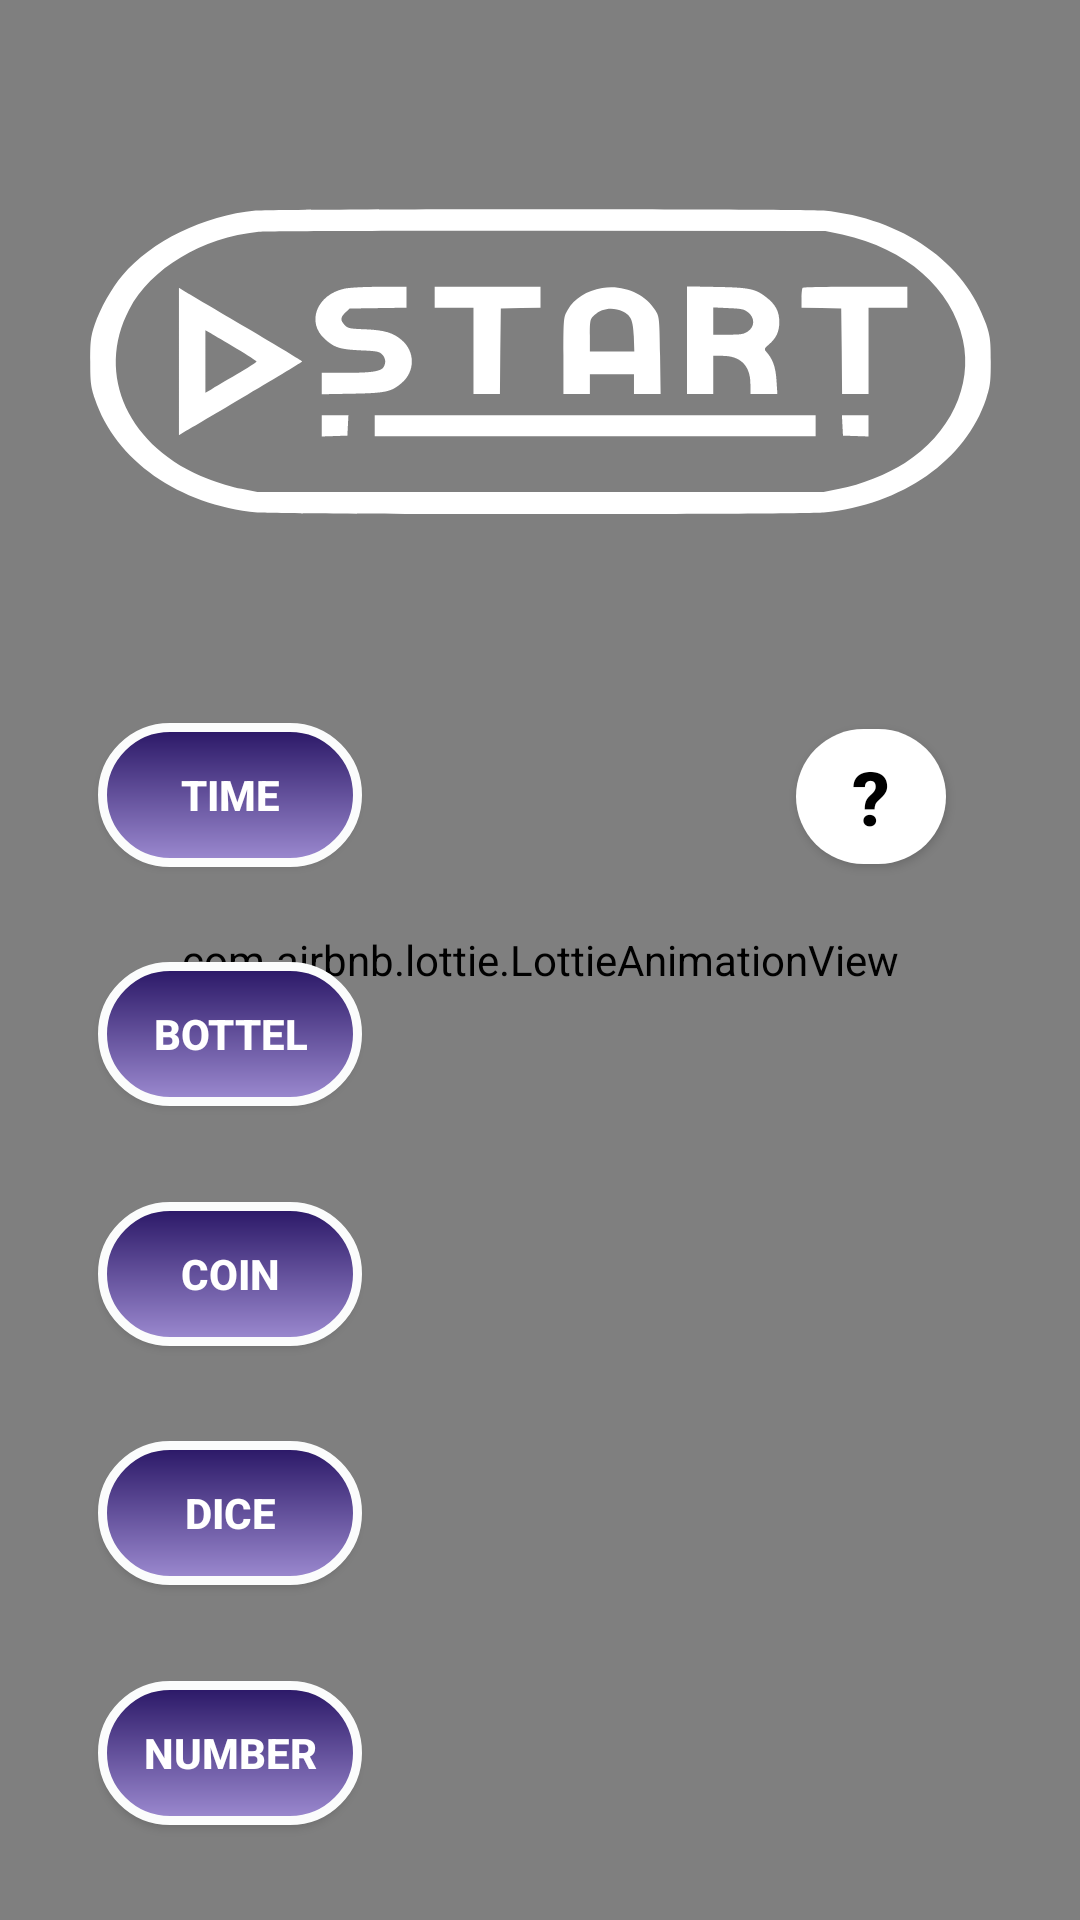

This screen was rendered from an Android layout file. Write that file and the resources it references.
<!-- AndroidManifest.xml: application theme Theme.AppCompat.NoActionBar -->
<!-- res/layout/activity_randomgame.xml -->
<?xml version="1.0" encoding="utf-8"?>
<androidx.constraintlayout.widget.ConstraintLayout xmlns:android="http://schemas.android.com/apk/res/android"
    xmlns:app="http://schemas.android.com/apk/res-auto"
    xmlns:tools="http://schemas.android.com/tools"
    android:layout_width="match_parent"
    android:layout_height="match_parent"
    tools:context=".MainActivity">


    <com.airbnb.lottie.LottieAnimationView
        android:id="@+id/lottieAnimationView2"
        android:layout_width="match_parent"
        android:layout_height="match_parent"
        android:scaleType="centerCrop"
        app:layout_constraintBottom_toBottomOf="parent"
        app:lottie_autoPlay="true"
        app:lottie_loop="true"
        app:lottie_rawRes="@raw/footspace_back"
        tools:layout_editor_absoluteX="0dp" />

    <ImageView
        android:id="@+id/img_game"
        android:layout_width="301dp"
        android:layout_height="241dp"
        android:background="@drawable/ic_start_button"
        app:layout_constraintEnd_toEndOf="parent"
        app:layout_constraintStart_toStartOf="parent"
        app:layout_constraintTop_toTopOf="parent" />


    <Button
        android:id="@+id/howplay_btn"
        android:layout_width="50dp"
        android:layout_height="45dp"
        android:background="@drawable/circle_burron_source"
        android:text="?"
        android:textColor="#000000"
        android:textSize="25dp"
        android:textStyle="bold"
        app:layout_constraintBottom_toBottomOf="parent"
        app:layout_constraintEnd_toEndOf="parent"
        app:layout_constraintHorizontal_bias="0.764"
        app:layout_constraintStart_toEndOf="@+id/time_btn"
        app:layout_constraintTop_toBottomOf="@+id/img_game"
        app:layout_constraintVertical_bias="0.006" />

    <Button
        android:id="@+id/time_btn"
        android:layout_width="wrap_content"
        android:layout_height="wrap_content"
        android:background="@drawable/game_button"
        android:text="Time"
        android:textStyle="bold"
        app:layout_constraintEnd_toEndOf="@+id/lottieAnimationView2"
        app:layout_constraintHorizontal_bias="0.12"
        app:layout_constraintStart_toStartOf="@+id/lottieAnimationView2"
        app:layout_constraintTop_toBottomOf="@+id/img_game" />

    <Button
        android:id="@+id/bottel_btn"
        android:layout_width="wrap_content"
        android:layout_height="wrap_content"
        android:text="Bottel"
        android:textStyle="bold"
        android:background="@drawable/game_button"
        app:layout_constraintBottom_toTopOf="@+id/coin_btn"
        app:layout_constraintEnd_toEndOf="@+id/time_btn"
        app:layout_constraintHorizontal_bias="0.0"
        app:layout_constraintStart_toStartOf="@+id/time_btn"
        app:layout_constraintTop_toBottomOf="@+id/time_btn" />

    <Button
        android:id="@+id/coin_btn"
        android:layout_width="wrap_content"
        android:layout_height="wrap_content"
        android:text="coin"
        android:textStyle="bold"
        android:background="@drawable/game_button"
        app:layout_constraintBottom_toTopOf="@+id/dice_btn"
        app:layout_constraintEnd_toEndOf="@+id/bottel_btn"
        app:layout_constraintStart_toStartOf="@+id/bottel_btn"
        app:layout_constraintTop_toBottomOf="@+id/bottel_btn" />

    <Button
        android:id="@+id/dice_btn"
        android:layout_width="wrap_content"
        android:layout_height="wrap_content"
        android:text="Dice"
        android:textStyle="bold"
        android:background="@drawable/game_button"
        app:layout_constraintBottom_toTopOf="@+id/Number_btn"
        app:layout_constraintEnd_toEndOf="@+id/coin_btn"
        app:layout_constraintHorizontal_bias="1.0"
        app:layout_constraintStart_toStartOf="@+id/coin_btn"
        app:layout_constraintTop_toBottomOf="@+id/coin_btn" />

    <Button
        android:id="@+id/Number_btn"
        android:layout_width="wrap_content"
        android:layout_height="wrap_content"
        android:text="Number"
        android:textStyle="bold"
        android:background="@drawable/game_button"
        app:layout_constraintBottom_toBottomOf="parent"
        app:layout_constraintEnd_toEndOf="@+id/dice_btn"
        app:layout_constraintHorizontal_bias="1.0"
        app:layout_constraintStart_toStartOf="@+id/dice_btn"
        app:layout_constraintTop_toBottomOf="@+id/dice_btn" />

    <Button
        android:id="@+id/easter_btn"
        android:layout_width="21dp"
        android:layout_height="15dp"
        android:background="#00FF"
        android:text=""
        app:layout_constraintBottom_toBottomOf="@+id/lottieAnimationView2"
        app:layout_constraintEnd_toEndOf="parent"
        app:layout_constraintHorizontal_bias="0.425"
        app:layout_constraintStart_toEndOf="@+id/Number_btn"
        app:layout_constraintTop_toBottomOf="@+id/img_game"
        app:layout_constraintVertical_bias="0.811" />


</androidx.constraintlayout.widget.ConstraintLayout>
<!-- resources referenced by this layout -->
<resources>
  <!-- drawable circle_burron_source (drawable) -->
  <?xml version="1.0" encoding="UTF-8"?>
  <shape xmlns:android="http://schemas.android.com/apk/res/android">
      
      <gradient
          android:type="linear"
          android:angle="135"
          android:startColor="#Ffff"
          android:endColor="#Ffff" />
  
      <padding android:left="1dp"
          android:top="1dp"
          android:right="1dp"
          android:bottom="1dp" />
      <corners
          android:bottomLeftRadius="300dp"
          android:bottomRightRadius="300dp"
          android:topLeftRadius="300dp"
          android:topRightRadius="300dp"/>
  </shape>
  <!-- drawable game_button (drawable) -->
  <?xml version="1.0" encoding="UTF-8"?>
  <shape xmlns:android="http://schemas.android.com/apk/res/android">
      
      <gradient
          android:type="linear"
          android:angle="3"
          android:startColor="#291665"
          android:endColor="#9D8BD1" />
  
      <stroke android:width="3dp"
          android:color="#FBFCFC" />
  
      <padding android:left="1dp"
          android:top="1dp"
          android:right="1dp"
          android:bottom="1dp" />
  
      <corners
          android:bottomLeftRadius="100dp"
          android:bottomRightRadius="100dp"
          android:topLeftRadius="100dp"
          android:topRightRadius="100dp"/>
  </shape>
  <!-- drawable ic_start_button: vector/xml drawable (drawable, 3841 chars, omitted) -->
</resources>
